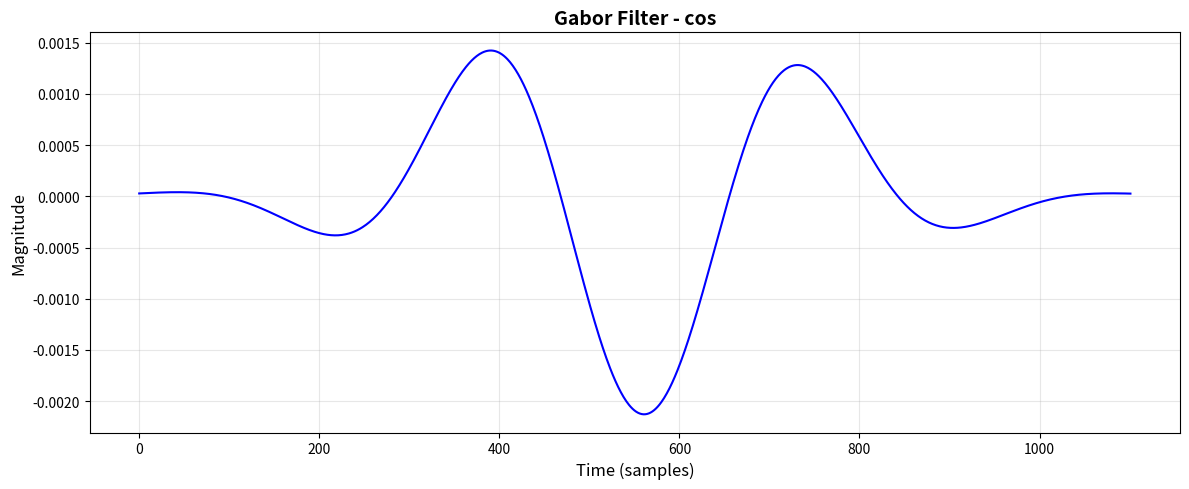
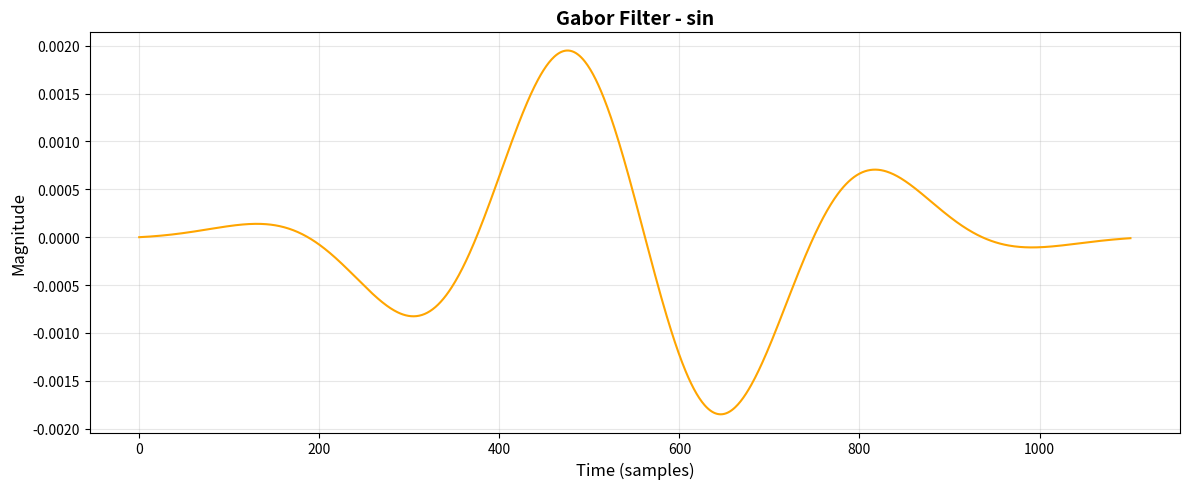
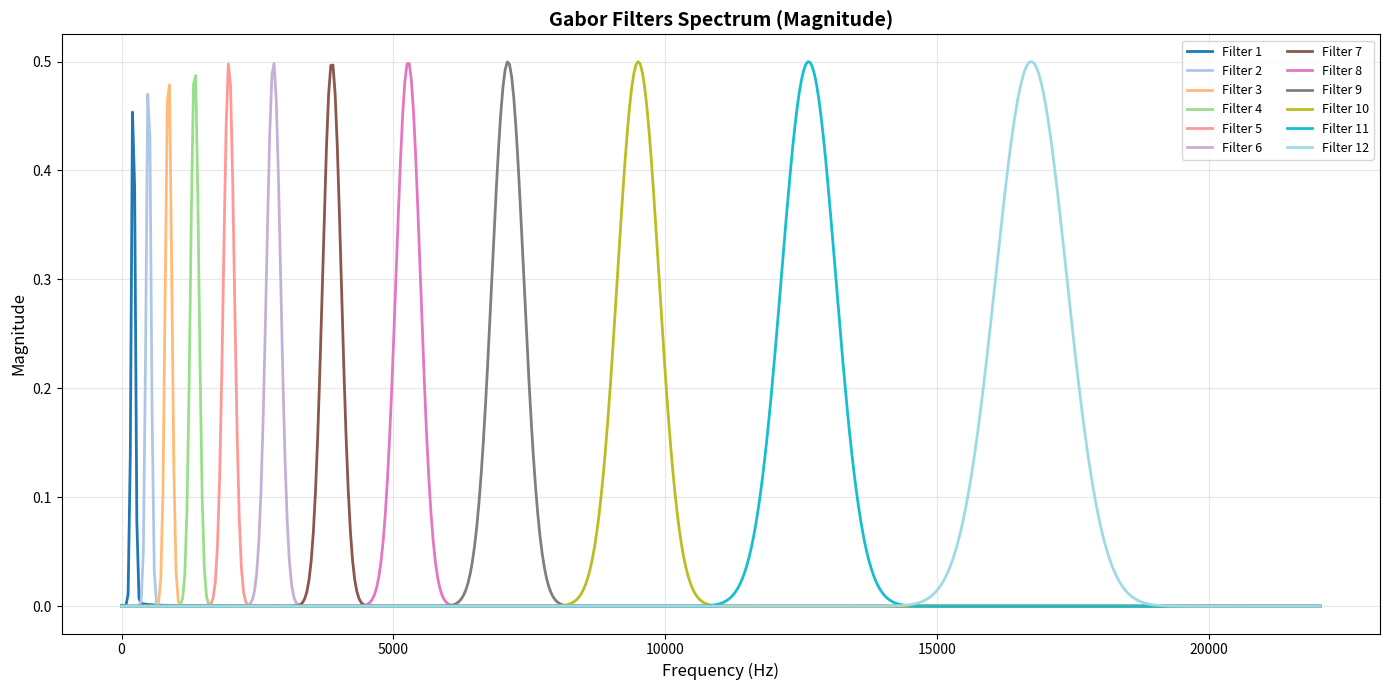

Python code for these plots, in order:
"""
Gabor Filter Implementation
============================
Implements Gabor filters (Gaussian × cos/sin) and constructs a filter bank
of M=12 filters distributed on the Mel frequency scale.

A Gabor filter provides optimal time-frequency localization, making it
ideal for analyzing stationary segments in audio signals.
"""

import numpy as np
import matplotlib.pyplot as plt
import scipy.fft


# ──────────────────────────────────────────────────────────────
# Single Gabor filter: Gaussian envelope modulated by cos/sin
# Returns both cosine and sine components for magnitude computation
# ──────────────────────────────────────────────────────────────
def gabor_filter(size, sigma, freq):
    n = np.arange(size)
    mu = size / 2.0
    gaussian = (1.0 / (sigma * np.sqrt(2 * np.pi))) * np.exp(-((n - mu) ** 2) / (2 * sigma ** 2))
    cos_wave = np.cos(2 * np.pi * freq * n)
    sin_wave = np.sin(2 * np.pi * freq * n)
    cos_h = gaussian * cos_wave
    sin_h = gaussian * sin_wave
    return cos_h, sin_h


# ──────────────────────────────────────────────────────────────
# Create bank of M Gabor filters with center frequencies
# distributed on the Mel scale between 0 Hz and fs/2.
# Uses Hz↔Mel conversion for perceptually uniform spacing.
# ──────────────────────────────────────────────────────────────
def create_gabor_filterbank(M, size, fs):
    def hz_to_mel(f):
        return 1127 * np.log(1 + f / 700.0)

    def mel_to_hz(fmel):
        return 700 * (np.exp(fmel / 1127.0) - 1)

    A = hz_to_mel(0)
    B = hz_to_mel(fs / 2.0)
    mel_points = np.linspace(A, B, M + 2)
    hz_points = mel_to_hz(mel_points)
    centers = hz_points[1:-1]
    lengths = np.diff(hz_points)
    segment_lengths = lengths[:-1]
    freqs = centers / fs
    sigmas = fs / segment_lengths

    filters_cos = []
    filters_sin = []

    for i in range(M):
        cos_h, sin_h = gabor_filter(size, sigmas[i], freqs[i])
        filters_cos.append(cos_h)
        filters_sin.append(sin_h)

    filters_cos = np.array(filters_cos)
    filters_sin = np.array(filters_sin)

    return filters_cos, filters_sin, freqs, sigmas




if __name__ == "__main__":
    size = 1102
    freq_test = 0.00267
    sigma_test = 187.21221

    cos_h, sin_h = gabor_filter(size, sigma_test, freq_test)
    
    plt.figure(figsize=(12, 5))
    plt.plot(cos_h, linewidth=1.5, color='blue')
    plt.title('Gabor Filter - cos', fontsize=14, fontweight='bold')
    plt.xlabel('Time (samples)', fontsize=12)
    plt.ylabel('Magnitude', fontsize=12)
    plt.grid(True, alpha=0.3)
    plt.tight_layout()
    plt.savefig('RatAlexia-Maria_343C2_gabor_cos.png', dpi=300, bbox_inches='tight')
    plt.close()

    plt.figure(figsize=(12, 5))
    plt.plot(sin_h, linewidth=1.5, color='orange')
    plt.title('Gabor Filter - sin', fontsize=14, fontweight='bold')
    plt.xlabel('Time (samples)', fontsize=12)
    plt.ylabel('Magnitude', fontsize=12)
    plt.grid(True, alpha=0.3)
    plt.tight_layout()
    plt.savefig('RatAlexia-Maria_343C2_gabor_sin.png', dpi=300, bbox_inches='tight')
    plt.close()

    M = 12
    fs = 44100

    filters_cos, filters_sin, freqs, sigmas = create_gabor_filterbank(M, size, fs)

    spectra_cos = []
    for i in range(M):
        spectrum_cos = scipy.fft.fft(filters_cos[i])
        spectra_cos.append(np.abs(spectrum_cos))
    spectra_cos = np.array(spectra_cos)

    half_size = size // 2
    freq_axis = np.linspace(0, fs/2, half_size)

    plt.figure(figsize=(14, 7))
    colors = plt.cm.tab20(np.linspace(0, 1, M))
    for i in range(M):
        plt.plot(freq_axis, spectra_cos[i, :half_size],
                label=f'Filter {i+1}', linewidth=2, color=colors[i])
    plt.title('Gabor Filters Spectrum (Magnitude)', fontsize=14, fontweight='bold')
    plt.xlabel('Frequency (Hz)', fontsize=12)
    plt.ylabel('Magnitude', fontsize=12)
    plt.legend(loc='upper right', ncol=2, fontsize=9)
    plt.grid(True, alpha=0.3)
    plt.tight_layout()
    plt.savefig('RatAlexia-Maria_343C2_spectru_filtre.png', dpi=300, bbox_inches='tight')
    plt.close()

    
